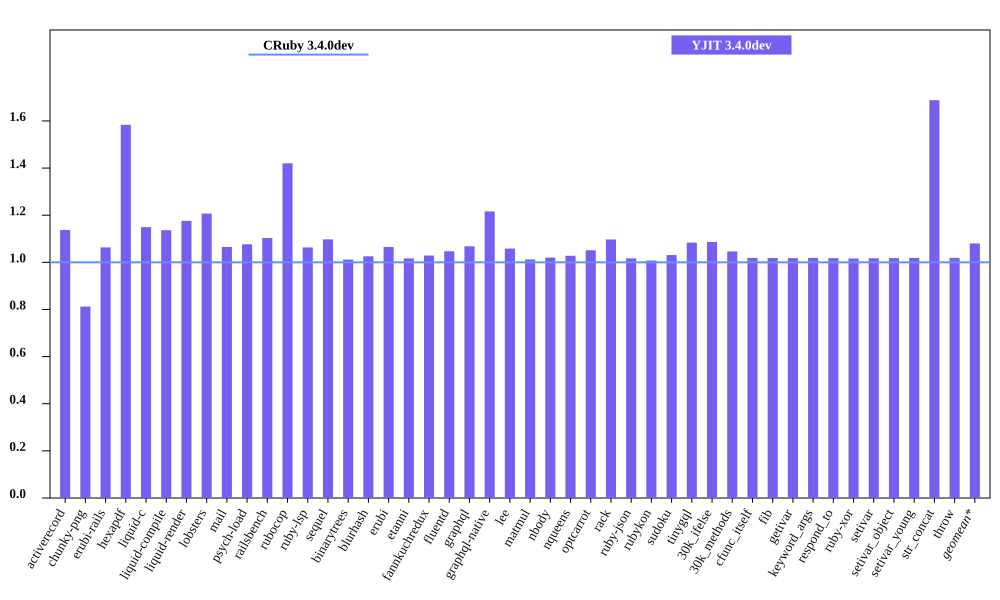

The table this chart was drawn from, first rows:
bench, CRuby 3.4.0dev mem (MiB), YJIT 3.4.0dev mem (MiB), Inline Code, Outlined Code, YJIT Mem overhead
activerecord, 52.47, 59.66, 2, 2
chunky-png, 49.01, 39.82, 1, 1
erubi-rails, 102.1, 108.5, 3, 3
hexapdf, 165.1, 261.4, 3, 2
liquid-c, 28.62, 32.89, 1, 1
liquid-compile, 26.01, 29.56, 1, 1
liquid-render, 29.28, 34.43, 1, 1
lobsters, 267.6, 322.9, 12, 10
mail, 60.46, 64.41, 2, 1
psych-load, 27.95, 30.09, 1, 1
railsbench, 100, 110.4, 5, 4
rubocop, 82.96, 117.8, 9, 7
ruby-lsp, 80.44, 85.53, 1, 1
sequel, 30.49, 33.46, 1, 1
binarytrees, 19.18, 19.4, 1, 1
blurhash, 14.47, 14.84, 1, 1
erubi, 22.73, 24.21, 1, 1
etanni, 16.16, 16.43, 1, 1
fannkuchredux, 13.06, 13.44, 1, 1
fluentd, 624.3, 653.7, 1, 1
graphql, 33.3, 35.57, 1, 1
graphql-native, 29.2, 35.51, 1, 1
lee, 25.93, 27.45, 1, 1
matmul, 18.73, 18.96, 1, 1
nbody, 13.11, 13.37, 1, 1
nqueens, 13.17, 13.54, 1, 1
optcarrot, 58.19, 61.16, 1, 1
rack, 22.34, 24.51, 1, 1
ruby-json, 14.1, 14.34, 1, 1
rubykon, 39.83, 40.14, 1, 1
sudoku, 13.12, 13.53, 1, 1
tinygql, 21.17, 22.95, 1, 1
30k_ifelse, 137.4, 149.3, 8, 7
30k_methods, 84.05, 87.94, 3, 3
cfunc_itself, 12.95, 13.2, 1, 1
fib, 12.95, 13.19, 1, 1
getivar, 12.97, 13.2, 1, 1
keyword_args, 12.96, 13.2, 1, 1
respond_to, 13.0, 13.23, 1, 1
ruby-xor, 14.11, 14.34, 1, 1
setivar, 12.97, 13.2, 1, 1
setivar_object, 12.96, 13.2, 1, 1
setivar_young, 12.96, 13.21, 1, 1
str_concat, 39.44, 66.57, 1, 1
throw, 12.95, 13.2, 1, 1
